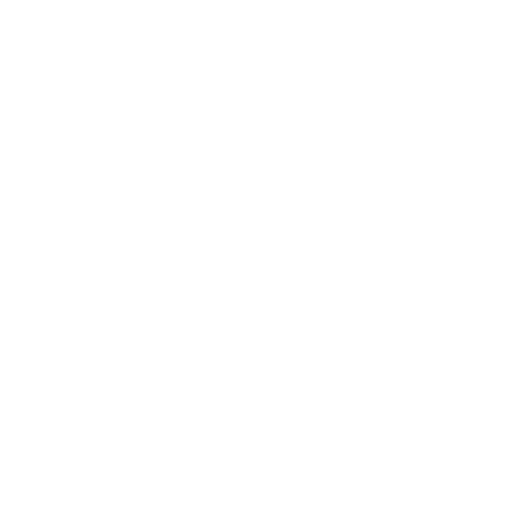
t = 0.00 s
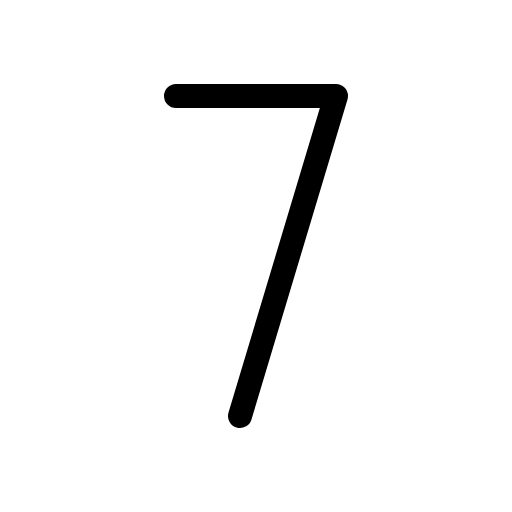
t = 0.38 s
t = 0.75 s: frame unchanged from t = 0.38 s, image omitted
t = 1.13 s: frame unchanged from t = 0.38 s, image omitted

The animated SVG that drew these frames (rendered in a browser with its animation timeline set to each time). Animation: 1 CSS @keyframes rule; one cycle of 1.50 s, repeats indefinitely.

<svg xmlns="http://www.w3.org/2000/svg" viewBox="0 0 256 256">
  <style>
    .draw-line {
      stroke-dasharray: 2000;
      stroke-dashoffset: 0;
    }
    svg:hover .draw-line {
      animation: phosphor-draw-in 1.5s ease-in-out infinite;
    }
    @keyframes phosphor-draw-in {
      0%   { stroke-dashoffset: 2000; }
      100% { stroke-dashoffset: 0; }
    }
  </style><rect width="256" height="256" fill="none"/><polyline points="88 48 168 48 120 208" fill="none" stroke="currentColor" stroke-linecap="round" stroke-linejoin="round" stroke-width="12" class="draw-line" pathLength="1" style="animation-delay: 0s"/></svg>
